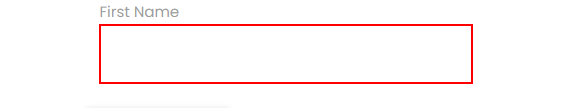
Task: RPAchallenge using REFramework
Workflow: Sequence_Dataentry

Step 1: type "[in_TransactionItem("First Name").ToString]" into the text box

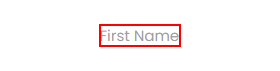
Step 2: Find Element_FirstName on the label 'First Name' in window 'Rpa Challenge' (chrome.exe)

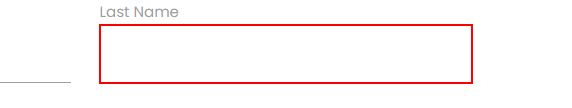
Step 3: type "[in_TransactionItem("Last Name ").ToString]" into the text box

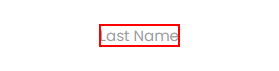
Step 4: Find Element_LastName on the label 'Last Name' in window 'Rpa Challenge' (chrome.exe)

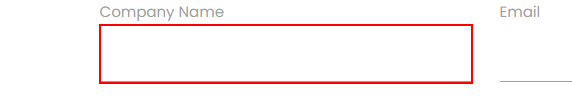
Step 5: type "[in_TransactionItem("Company Name").ToString]" into the text box

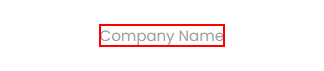
Step 6: Find Element_company on the label 'Company Name' in window 'Rpa Challenge' (chrome.exe)

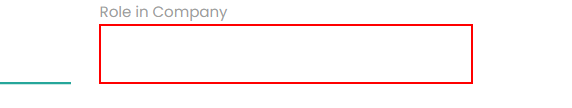
Step 7: type "[in_TransactionItem("Role in Company").ToString]" into the text box

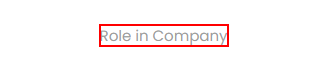
Step 8: Find Element_Role on the label 'Role in Company' in window 'Rpa Challenge' (chrome.exe)

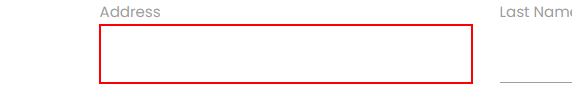
Step 9: type "[in_TransactionItem("Address").ToString]" into the text box

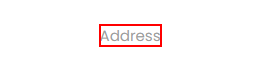
Step 10: Find Element_Address on the label 'Address' in window 'Rpa Challenge' (chrome.exe)

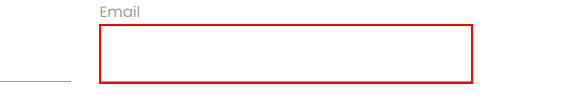
Step 11: type "[in_TransactionItem("Email").ToString]" into the text box

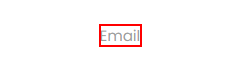
Step 12: Find Element_Email on the label 'Email' in window 'Rpa Challenge' (chrome.exe)

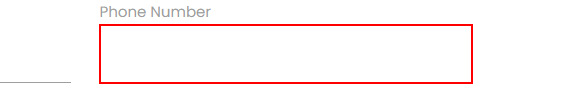
Step 13: type "[in_TransactionItem("Phone Number").ToString]" into the text box

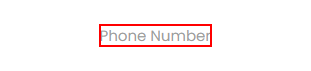
Step 14: Find Element_PhoneNumber on the label 'Phone Number' in window 'Rpa Challenge' (chrome.exe)
